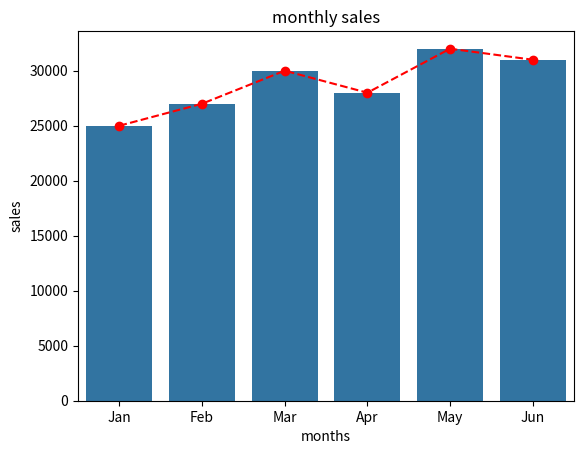

Here is the Python script that generated this plot:
import matplotlib.pyplot as plt
import seaborn as sns
months = ['Jan', 'Feb', 'Mar', 'Apr', 'May', 'Jun']
sales = [25000, 27000, 30000, 28000, 32000, 31000]
plt.plot(months,sales,marker='o',linestyle='--',color='red')
plt.title("monthly sales")
plt.xlabel("months")
plt.ylabel("sales")
plt.grid(True)
plt.show()


sns.barplot(x=months,y=sales)
plt.title("monthly sales")
plt.xlabel("months")
plt.ylabel("sales")
plt.grid(axis="y")
plt.show()